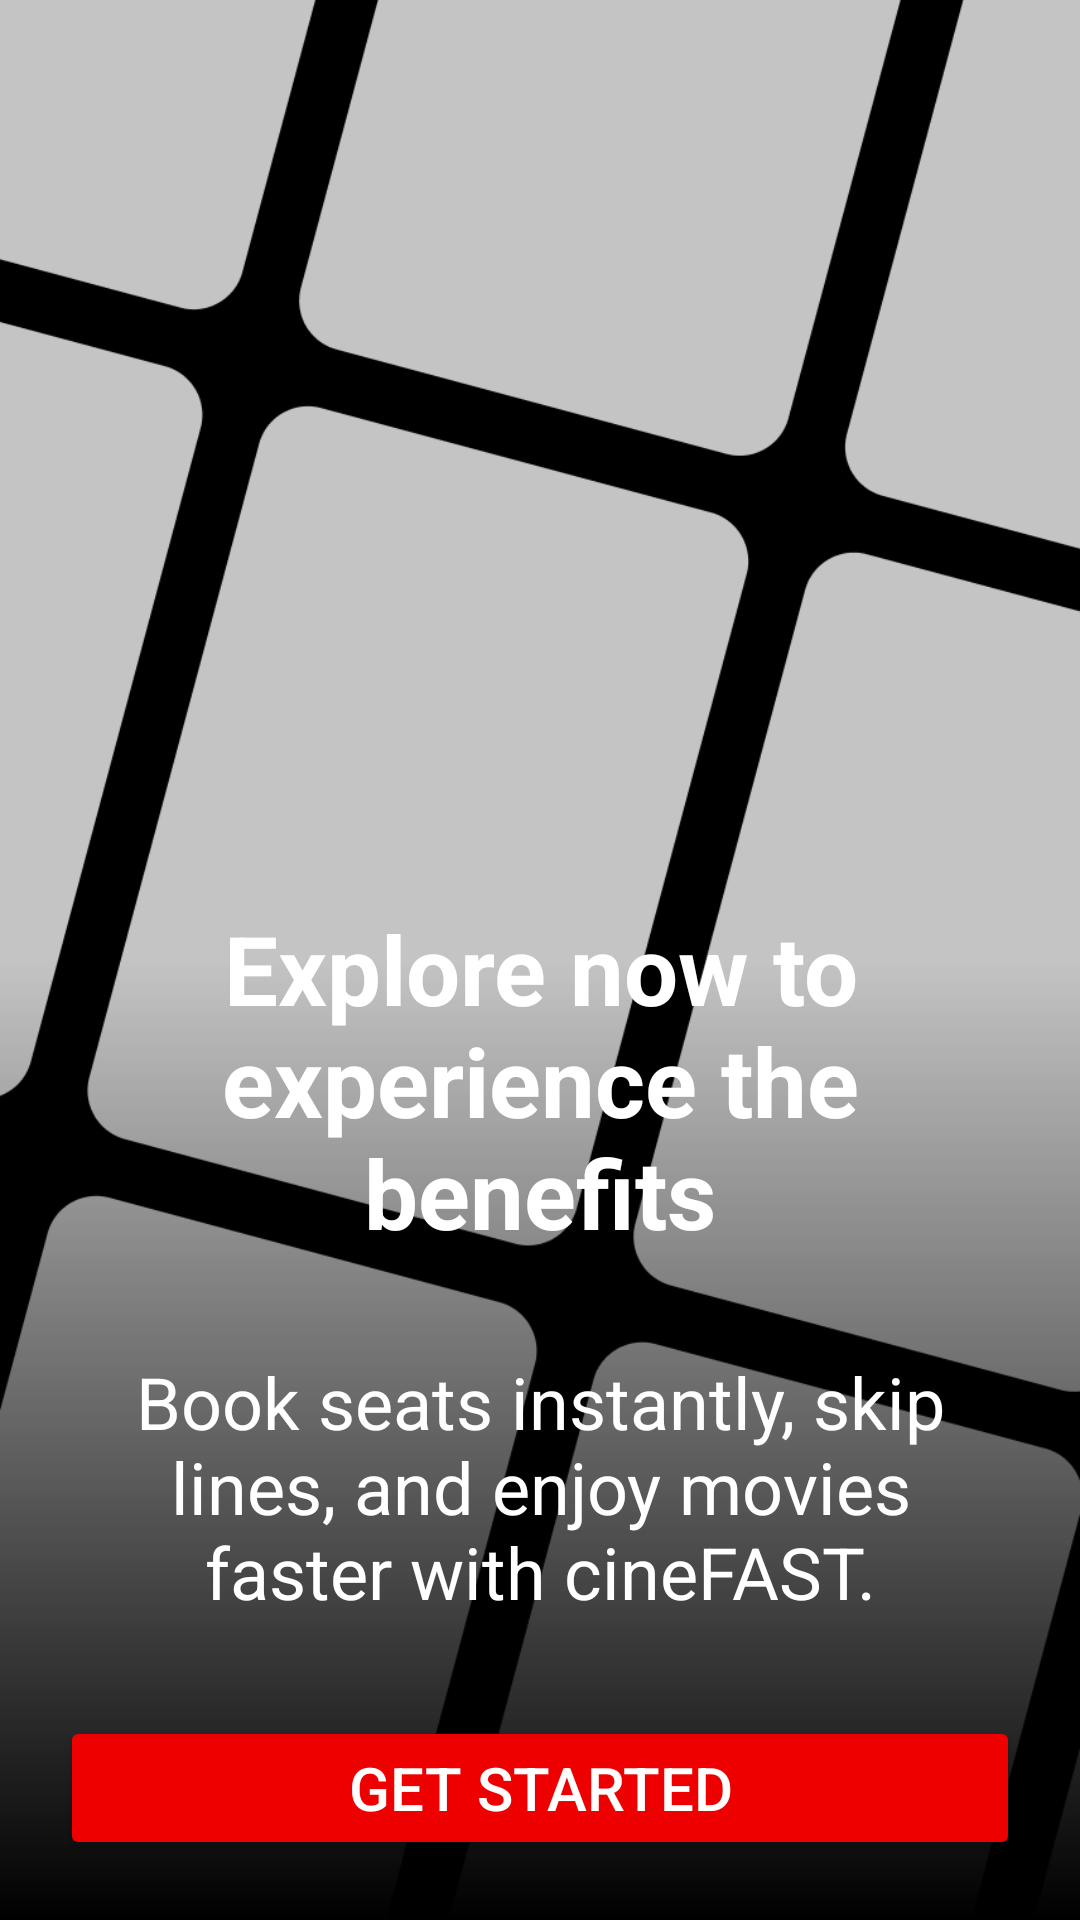

Layout XML and referenced resources for this Android screen:
<!-- AndroidManifest.xml: application theme Theme.CineFAST -->
<!-- res/layout/activity_onboarding.xml -->
<?xml version="1.0" encoding="utf-8"?>
<androidx.constraintlayout.widget.ConstraintLayout
    xmlns:android="http://schemas.android.com/apk/res/android"
    xmlns:app="http://schemas.android.com/apk/res-auto"
    android:id="@+id/main"
    android:layout_width="match_parent"
    android:layout_height="match_parent"
    android:background="@color/black">

    
    <ImageView
        android:id="@+id/iv_onboarding_background"
        android:contentDescription="@string/cinefast_onboarding_background_content_description"
        android:layout_width="match_parent"
        android:layout_height="match_parent"
        android:scaleType="centerCrop"
        android:src="@drawable/cinefast_onboarding_background" />

    
    <ImageView
        android:contentDescription="@string/cinefast_onboarding_background_content_description"
        android:layout_width="match_parent"
        android:layout_height="match_parent"
        android:scaleType="fitXY"
        android:src="@drawable/cinefast_onboarding_background_gradient" />

    
    <LinearLayout
        android:layout_width="match_parent"
        android:layout_height="wrap_content"
        android:orientation="vertical"
        android:padding="20dp"
        app:layout_constraintBottom_toBottomOf="parent"
        app:layout_constraintStart_toStartOf="parent"
        app:layout_constraintEnd_toEndOf="parent">

        <TextView
            android:layout_width="match_parent"
            android:layout_height="wrap_content"
            android:text="@string/cinefast_onboarding_title"
            android:textStyle="bold"
            android:textSize="32sp"
            android:textColor="@color/white"
            android:gravity="center"
            android:padding="12dp"/>

        <TextView
            android:layout_width="match_parent"
            android:layout_height="wrap_content"
            android:text="@string/cinefast_onboarding_text"
            android:textSize="24sp"
            android:textColor="@color/white"
            android:gravity="center"
            android:padding="20dp"/>

        <Button
            android:id="@+id/button_onboarding"
            android:layout_width="match_parent"
            android:layout_height="wrap_content"
            android:text="@string/cinefast_onboarding_button_text"
            android:textColor="@color/white"
            android:textSize="20sp"
            android:backgroundTint="@color/red"
            android:layout_marginTop="12dp"/>
    </LinearLayout>

</androidx.constraintlayout.widget.ConstraintLayout>
<!-- resources referenced by this layout -->
<resources>
  <color name="black">#FF000000</color>
  <color name="red">#EE0000</color>
  <color name="white">#FFFFFFFF</color>
  <!-- drawable cinefast_onboarding_background: png bitmap (drawable, 48224 bytes) -->
  <!-- drawable cinefast_onboarding_background_gradient (drawable) -->
  <?xml version="1.0" encoding="utf-8"?>
  <shape xmlns:android="http://schemas.android.com/apk/res/android">
  
      <gradient
          android:startColor="#00000000"
          android:centerColor="#00000000"
          android:endColor="#FF000000"
          android:angle="270"/>
  
  </shape>
  <string name="cinefast_onboarding_background_content_description">CineFAST onboarding screen background</string>
  <string name="cinefast_onboarding_button_text">Get Started</string>
  <string name="cinefast_onboarding_text">Book seats instantly, skip lines, and enjoy movies faster with cineFAST.</string>
  <string name="cinefast_onboarding_title">Explore now to experience the benefits</string>
  <style name="Theme.CineFAST" parent="Base.Theme.CineFAST" />
  <style name="Base.Theme.CineFAST" parent="Theme.Material3.DayNight.NoActionBar">
          
          
      </style>
</resources>
